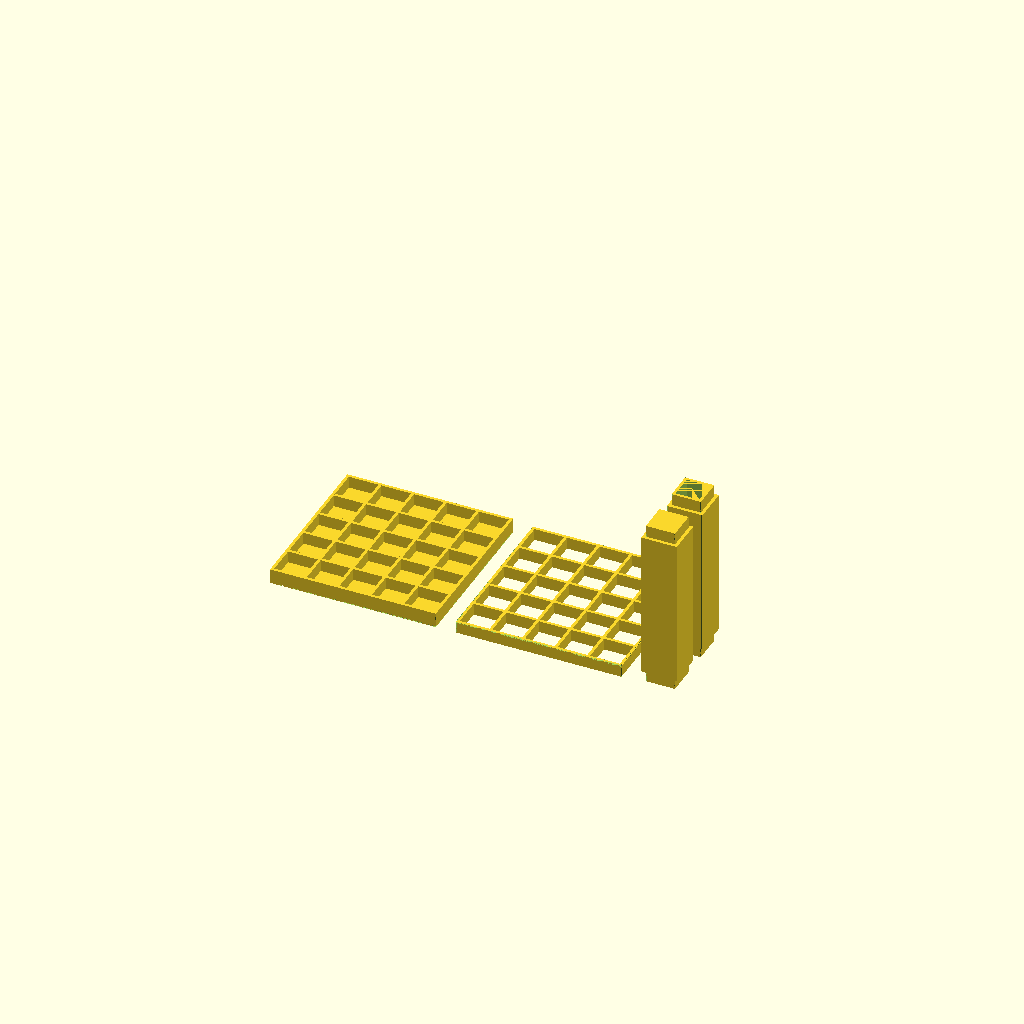
Cell 1: rendered with the file's own defaults.
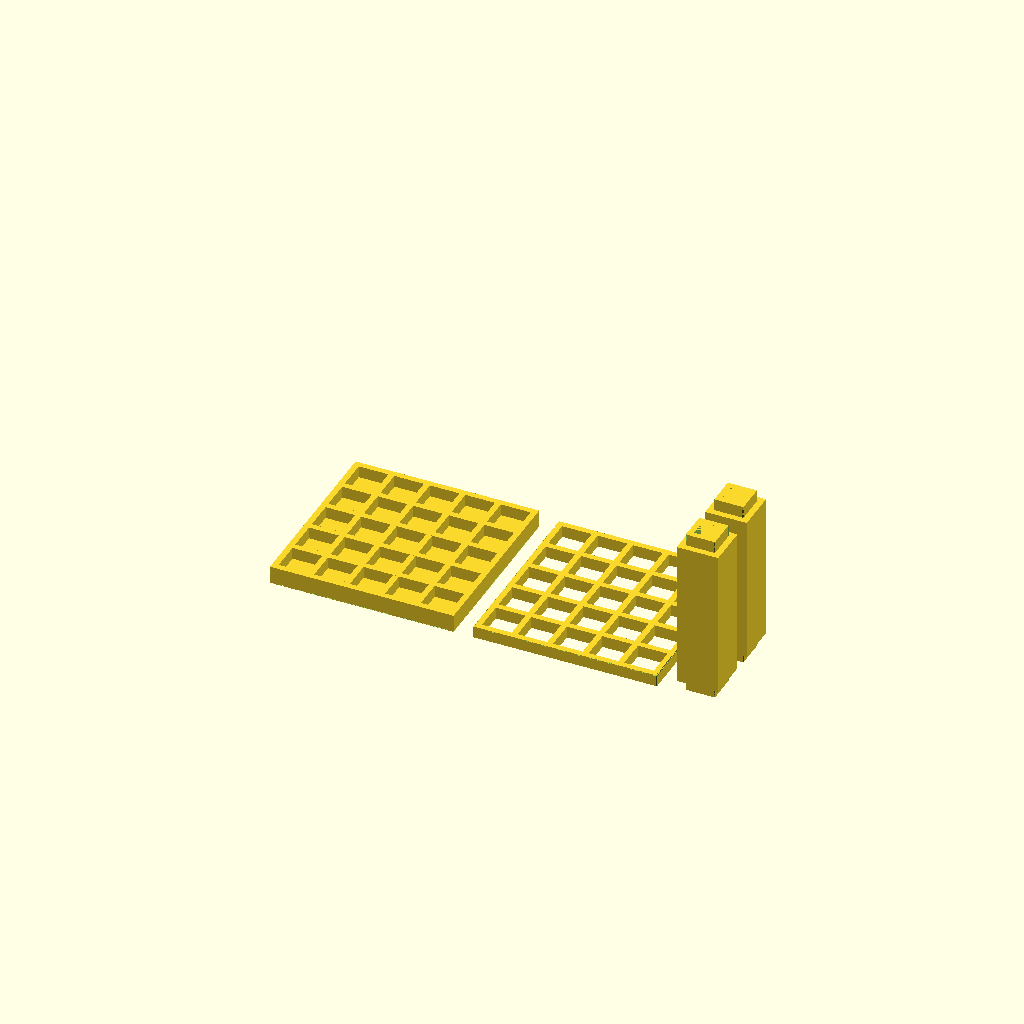
Cell 2: web_thickness = 3 (everything else at default).
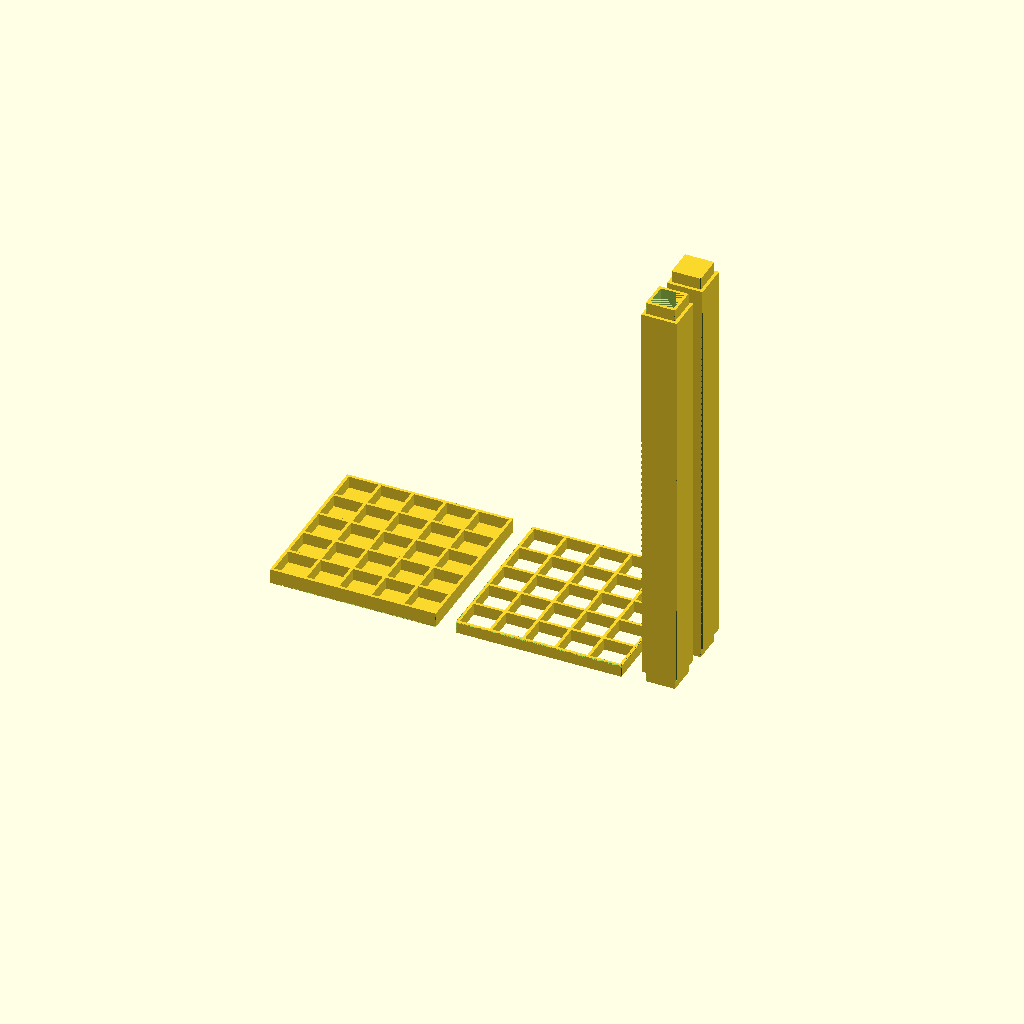
Cell 3: the same model with riser_height = 200.
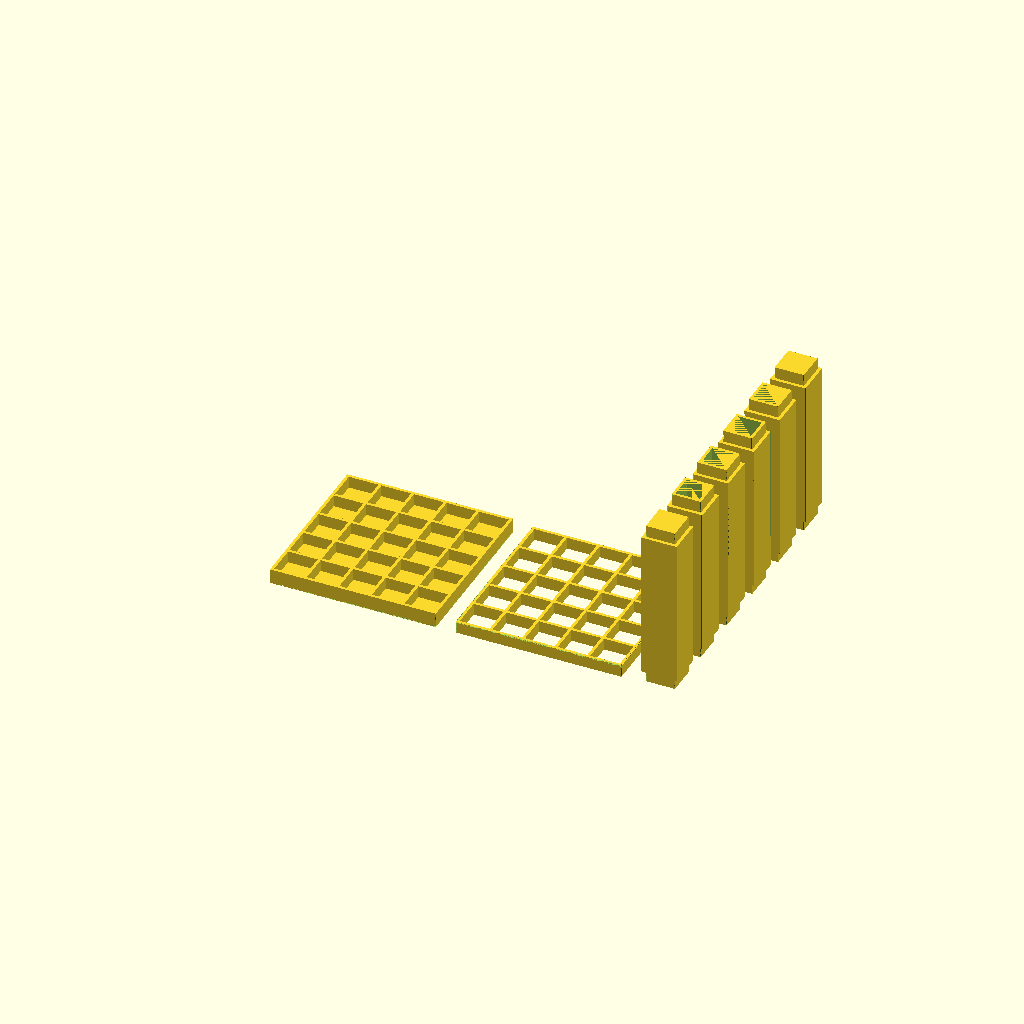
Cell 4 — num_risers set to 6, the other parameters unchanged.
One fixed orthographic camera (rotation 55°, 0°, 25°; colour scheme Cornfield) for every cell.
The OpenSCAD source (inputs/thingiverse/files/thing-3399692/files/holder-parms-v2.scad):
// preview[view:south west, tilt:top diagonal]

//number of x dimension holes
num_x_holes=5; 
//number of x dimension holes
num_y_holes=5; 
// size of holes on X axis (mm)
hole_x_size=15; 
// size of holes on Y axis (mm)
hole_y_size=15; 
// height of the upper and lower grid (mm)
grid_height=6; 
// thickness of the grid webs (mm)
web_thickness=1.5; // [1:0.5:3]
//Height of the risers (mm) between upper and lower
riser_height=75; //[10:200]
// number of vertical risers 
num_risers=2; // [0:1:6]
// hollow risers (boolean)
hollow_risers=1; // [0:NOT Hollow, 1:Hollow]

// hollow supports
show_base=1; // [0:NO base, 1:Include Base]
// hollow supports
show_top=1; // [0:NO top, 1:Include Top]


//bevel size (bevel on outer edges)
bevel_sz=.5; // [0:0.5:2]
//tolerance (increase if parts too tight, decrease if parts too loose)
tolerance=.1;  

/* [Hidden] */

//derived values
x_len=web_thickness + num_x_holes*(hole_x_size+web_thickness);
y_len=web_thickness + num_y_holes*(hole_y_size+web_thickness);
z_len=web_thickness;

show_part();

module show_part() {
    if ( show_base >0) {
        base();
    }
    if (show_top > 0 ) {
        translate([show_base * (x_len+10), 0,0])
            upper();
    }
    translate([(show_base + show_top)*(x_len+10), 0,0])
        riser();
}

module base() {
    difference() {
        union() {
            //base
            cube([x_len, y_len, z_len]);
            
            for(i=[0:num_x_holes]) {
                translate([i*(hole_x_size+web_thickness),0,z_len])
                    cube([web_thickness, 
                        y_len,
                        grid_height]);
            }
            for(i=[0:num_y_holes]) {
                translate([0,i*(hole_y_size+web_thickness),z_len])
                    cube([x_len, 
                        web_thickness, 
                        grid_height]);
            }
        }
        
        //bevel corners
        for (i=[0:1]) {
            for (j=[0:1]) {
                translate([i*x_len,j*y_len,0]) 
                    rotate([0,0,i*90+ j*90]) {
                        bevel(bevel_sz, length=grid_height+z_len);
                }
            }
        }
        for (i=[0:1]) {
            translate([0,i*y_len,0]) 
                rotate([90,-90*i,90]) {
                    bevel(bevel_sz, length=x_len);
            }
        }
        for (j=[0:1]) {
            translate([j*x_len,0,0]) 
                rotate([-90,-90-90*j,0]) {
                    bevel(bevel_sz, length=x_len);
            }
        }
        
        
    }
}


L2_height=riser_height+z_len+grid_height;
//upper grid
module upper() {
    
    difference() {
        union() {
            for(i=[0:num_x_holes]) {
                translate([i*(hole_x_size+web_thickness),0,0])
                    cube([web_thickness, 
                        y_len,
                        grid_height]);
            }
            for(i=[0:num_y_holes]) {
                translate([0,i*(hole_y_size+web_thickness),0])
                    cube([x_len, 
                        web_thickness, 
                        grid_height]);
            }
        }
        
        //bevel corners
        for (i=[0:1]) {
            for (j=[0:1]) {
                translate([i*x_len,j*y_len,0]) 
                    rotate([0,0,i*90+ j*90]) {
                        bevel(bevel_sz, length=grid_height);
                }
            }
        }
        for (i=[0:1]) {
            translate([0,i*y_len,grid_height]) 
                rotate([90,90+90*i,90]) {
                    bevel(bevel_sz, length=x_len);
            }
        }
        for (j=[0:1]) {
            translate([j*x_len,0,grid_height]) 
                rotate([-90,90*j,0]) {
                    bevel(bevel_sz, length=x_len);
            }
        }
    }
    
}
//risers
module riser() {
    for(i=[0:num_risers-1]) {
        translate([0,i*(hole_y_size + 2*web_thickness +10),0])
            difference() {
                union() {
                    translate([web_thickness+tolerance,
                            web_thickness+tolerance,0])
                        // inner
                        cube([hole_x_size - 2*tolerance, 
                            hole_y_size - 2*tolerance,
                            2*grid_height +riser_height]);
                    translate([0, 0,grid_height])
                        cube([hole_x_size+2*web_thickness, 
                            hole_y_size+2*web_thickness,
                            riser_height]);
                }
                            
                if (hollow_risers ==1) {
                    translate([2*web_thickness,2*web_thickness,0])
                        cube([hole_x_size- 2*web_thickness, 
                            hole_y_size - 2*web_thickness,
                            2*grid_height +riser_height]);
                }
                //bevel outer
                for (i=[0:1]) {
                    for (j=[0:1]) {
                        translate([i*(hole_x_size+2*web_thickness),
                                j*(hole_y_size+2*web_thickness),
                                grid_height]) 
                            rotate([0,0, 90*i -90*j  + (180*i*j)]) {
                                bevel(bevel_sz, length=riser_height);
                        }
                    }
                }
                //bevel inner
                for (i=[0:1]) {
                    for (j=[0:1]) {
                        translate([web_thickness+tolerance + i*(hole_x_size-2*tolerance),
                                web_thickness+tolerance +j*(hole_y_size-2*tolerance),
                                0])
                            rotate([0,0, 90*i -90*j  + (180*i*j)]) {
                                bevel(bevel_sz, length=grid_height);
                        }
                        translate([web_thickness+tolerance + i*(hole_x_size-2*tolerance),
                                web_thickness+tolerance +j*(hole_y_size-2*tolerance),
                                grid_height + riser_height])
                            rotate([0,0, 90*i -90*j  + (180*i*j)]) {
                                bevel(bevel_sz, length=grid_height);
                        }
                    }
                }
               
            }
    }
}

module bevel(size=1, length=0) {
    
    if (length>0) {
        linear_extrude(height=length, center=false)
            polygon([[0,0], [size,0], [0,size]]);
    } else {
        polygon([[0,0], [size,0], [0,size]]);
    }
    
}
    
Customizer parameters (derived from the source; name, type, default, range or options):
num_x_holes: number, default 5
num_y_holes: number, default 5
hole_x_size: number, default 15
hole_y_size: number, default 15
grid_height: number, default 6
web_thickness: number, default 1.5, range 1 to 3, step 0.5
riser_height: number, default 75, range 10 to 200
num_risers: number, default 2, range 0 to 6, step 1
hollow_risers: number, default 1, options 0, 1
show_base: number, default 1, options 0, 1
show_top: number, default 1, options 0, 1
bevel_sz: number, default 0.5, range 0 to 2, step 0.5
tolerance: number, default 0.1
